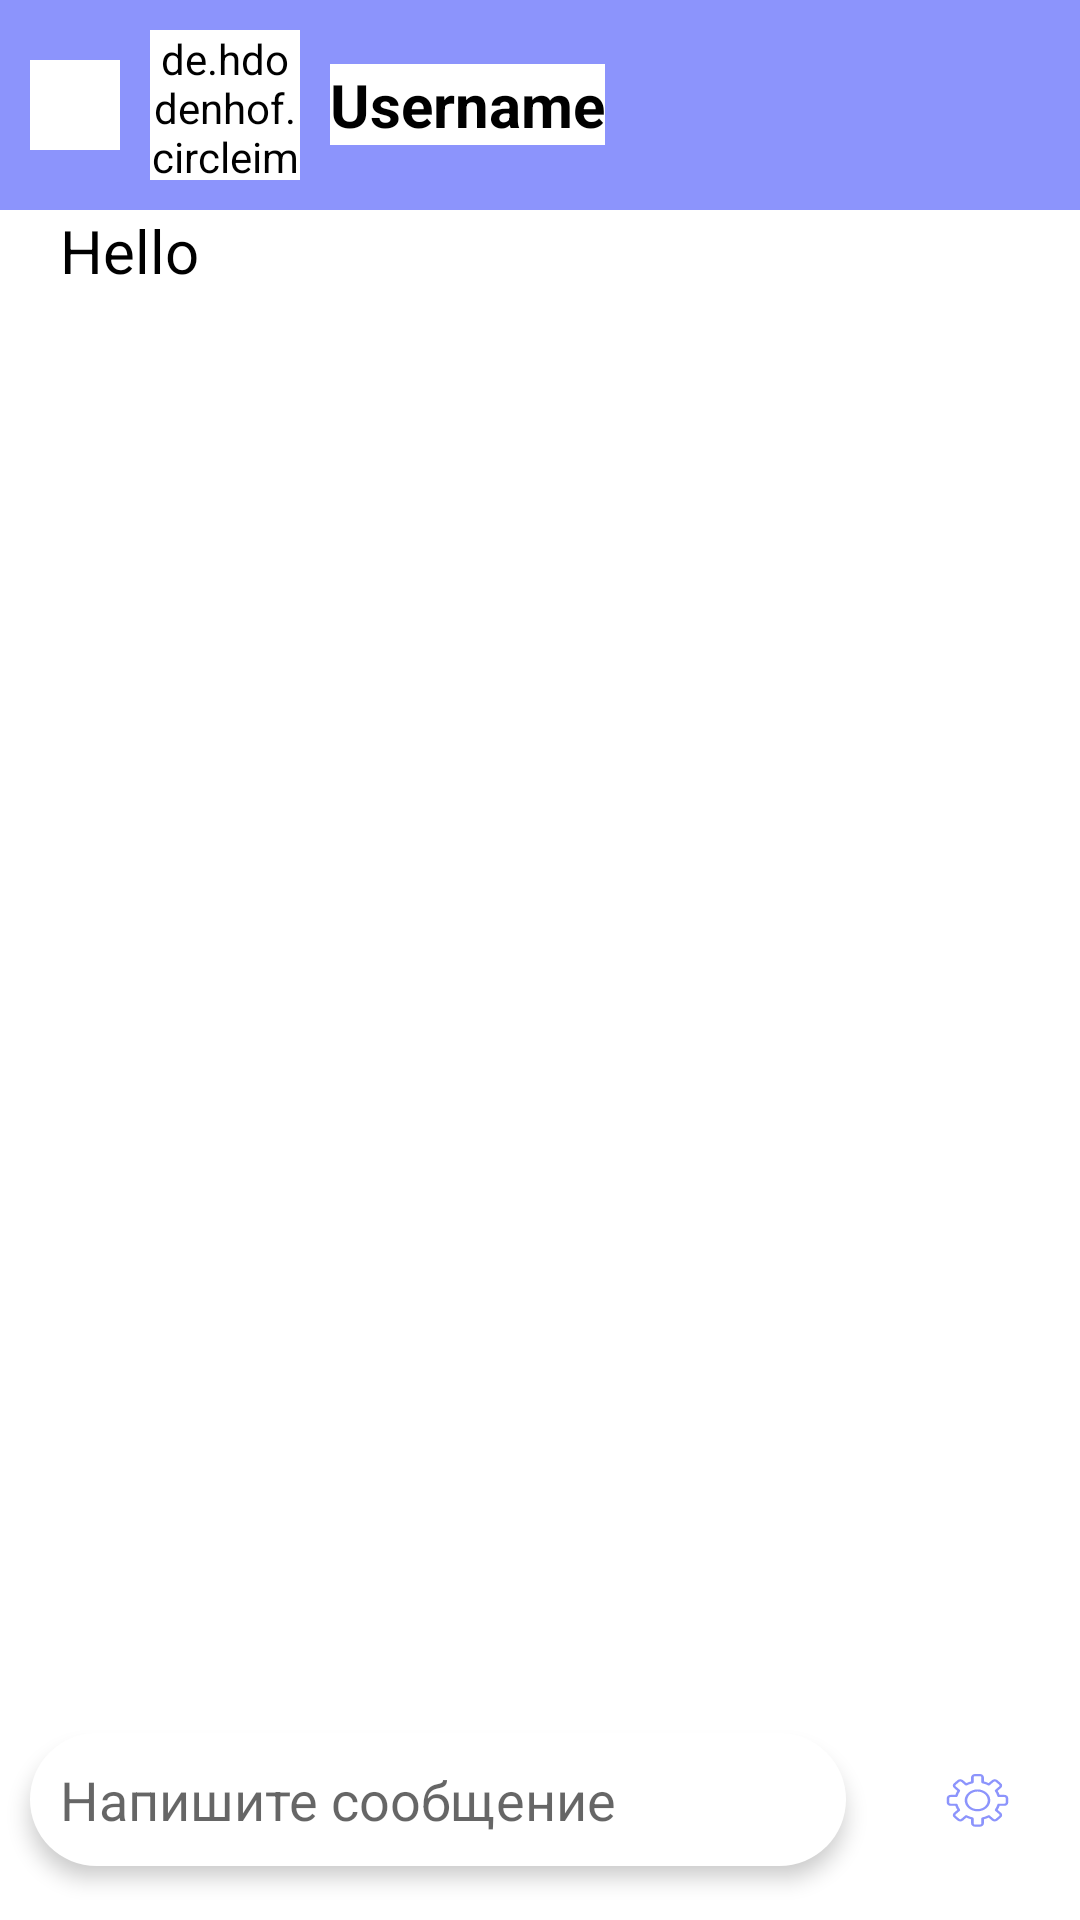

The Android layout XML behind this screen, and the referenced resources:
<!-- AndroidManifest.xml: application theme Theme.SkillExchange -->
<!-- res/layout/activity_dialog.xml -->
<?xml version="1.0" encoding="utf-8"?>
<RelativeLayout xmlns:android="http://schemas.android.com/apk/res/android"
    xmlns:app="http://schemas.android.com/apk/res-auto"
    xmlns:tools="http://schemas.android.com/tools"
    android:id="@+id/main"
    android:layout_width="match_parent"
    android:layout_height="match_parent"
    tools:context=".bodyapp.ui.messages.DialogActivity">

    <RelativeLayout
        android:id="@+id/toolbar"
        android:layout_width="match_parent"
        android:layout_height="wrap_content"
        android:background="@color/purple"
        android:padding="10dp">

        <ImageView
            android:id="@+id/back_btn"
            android:layout_width="30dp"
            android:layout_height="30dp"
            android:src="@drawable/arrow_icon_backk"
            android:layout_centerVertical="true"/>

        <de.hdodenhof.circleimageview.CircleImageView
            android:id="@+id/user_photo"
            android:layout_width="50dp"
            android:layout_height="50dp"
            android:src="@drawable/profile_icon"
            android:layout_toRightOf="@+id/back_btn"
            android:layout_centerVertical="true"
            android:layout_marginLeft="10dp"/>

        <TextView
            android:id="@+id/userName"
            android:layout_width="wrap_content"
            android:layout_height="wrap_content"
            android:text="Username"
            android:textStyle="bold"
            android:textSize="20dp"
            android:layout_toRightOf="@+id/user_photo"
            android:layout_centerVertical="true"
            android:layout_marginLeft="10dp"/>

    </RelativeLayout>








    <TextView
        android:id="@+id/message_text"
        android:layout_width="wrap_content"
        android:layout_height="wrap_content"
        android:textSize="20dp"
        android:text="Hello"
        android:layout_below="@+id/toolbar"
        android:layout_marginLeft="20dp"/>

    <RelativeLayout
        android:id="@+id/bottom_layout"
        android:layout_width="match_parent"
        android:layout_height="80dp"
        android:layout_alignParentBottom="true"
        android:background="@color/grayDark">

        <EditText
            android:id="@+id/edT_message"
            android:layout_width="match_parent"
            android:layout_height="wrap_content"
            android:background="@drawable/edit_text_white_style"
            android:hint="Напишите сообщение"
            android:layout_centerInParent="true"
            android:layout_margin="10dp"
            android:elevation="4dp"
            android:padding="10dp"
            android:layout_toLeftOf="@+id/send_btn"/>

        <ImageButton
            android:id="@+id/send_btn"
            android:layout_width="48dp"
            android:layout_height="48dp"
            android:src="@drawable/settings_icon"
            android:layout_alignParentEnd="true"
            android:layout_centerInParent="true"
            android:background="@color/grayDark"
            android:tint="@color/purple"
            android:padding="8dp"
            android:layout_marginEnd="10dp"
            android:layout_marginStart="10dp"/>

    </RelativeLayout>

</RelativeLayout>
<!-- resources referenced by this layout -->
<resources>
  <color name="purple">#8C94FC</color>
  <!-- drawable arrow_icon_backk (drawable) -->
  <vector xmlns:android="http://schemas.android.com/apk/res/android"
      android:width="49dp"
      android:height="49dp"
      android:viewportWidth="49"
      android:viewportHeight="49">
    <group>
      <clip-path
          android:pathData="M0,0h49v49h-49z"/>
      <path
          android:pathData="M24.5,4.083C35.77,4.083 44.917,13.23 44.917,24.5C44.917,35.77 35.77,44.917 24.5,44.917C13.23,44.917 4.083,35.77 4.083,24.5C4.083,13.23 13.23,4.083 24.5,4.083ZM24.5,22.458V16.333L16.333,24.5L24.5,32.667V26.542H32.667V22.458H24.5Z"
          android:fillColor="#ffffff"/>
    </group>
  </vector>
  <!-- drawable edit_text_white_style (drawable) -->
  <?xml version="1.0" encoding="utf-8"?>
  <shape xmlns:android="http://schemas.android.com/apk/res/android"
      android:shape="rectangle" android:padding="10dp">
  
      <solid android:color="@color/white"/>
  
      <corners
          android:radius="30dp" />
  </shape>
  <!-- drawable profile_icon (drawable) -->
  <vector xmlns:android="http://schemas.android.com/apk/res/android"
      android:width="37dp"
      android:height="37dp"
      android:viewportWidth="37"
      android:viewportHeight="37">
    <path
        android:pathData="M18.44,20.745C23.854,20.745 28.246,16.128 28.246,10.436C28.246,4.744 23.854,0.158 18.44,0.158C13.025,0.158 8.633,4.775 8.633,10.436C8.633,16.097 13.025,20.745 18.44,20.745ZM18.44,2.846C22.41,2.846 25.659,6.261 25.659,10.436C25.659,14.61 22.41,18.026 18.44,18.026C14.469,18.026 11.22,14.61 11.22,10.436C11.22,6.261 14.469,2.846 18.44,2.846Z"
        android:fillColor="#A7B5FE"/>
    <path
        android:pathData="M1.474,36.842H35.526C36.248,36.842 36.819,36.241 36.819,35.482C36.819,28.367 31.315,22.548 24.516,22.548H12.484C5.715,22.548 0.18,28.335 0.18,35.482C0.18,36.241 0.752,36.842 1.474,36.842ZM12.484,25.267H24.516C29.45,25.267 33.511,29.126 34.142,34.122H2.858C3.489,29.157 7.55,25.267 12.484,25.267Z"
        android:fillColor="#A7B5FE"/>
  </vector>
  <!-- drawable settings_icon: vector/xml drawable (drawable, 3945 chars, omitted) -->
  <style name="Theme.SkillExchange" parent="Theme.MaterialComponents.DayNight.DarkActionBar">
          
          <item name="colorPrimary">@color/blueMain</item>
          <item name="colorPrimaryVariant">@color/white</item>
          <item name="colorOnPrimary">@color/white</item>
          <item name="colorSecondary">@color/teal_200</item>
          <item name="colorSecondaryVariant">@color/teal_700</item>
          <item name="colorOnSecondary">@color/black</item>
          
          <item name="android:statusBarColor">?attr/colorPrimaryVariant</item>
          
  
          <item name="android:background">@color/white</item>
          <item name="android:textColor">@color/black</item>
      </style>
  <color name="white">#FFFFFFFF</color>
  <color name="blueMain">#3040F8</color>
  <color name="teal_200">#FF03DAC5</color>
  <color name="teal_700">#FF018786</color>
  <color name="black">#FF000000</color>
</resources>
